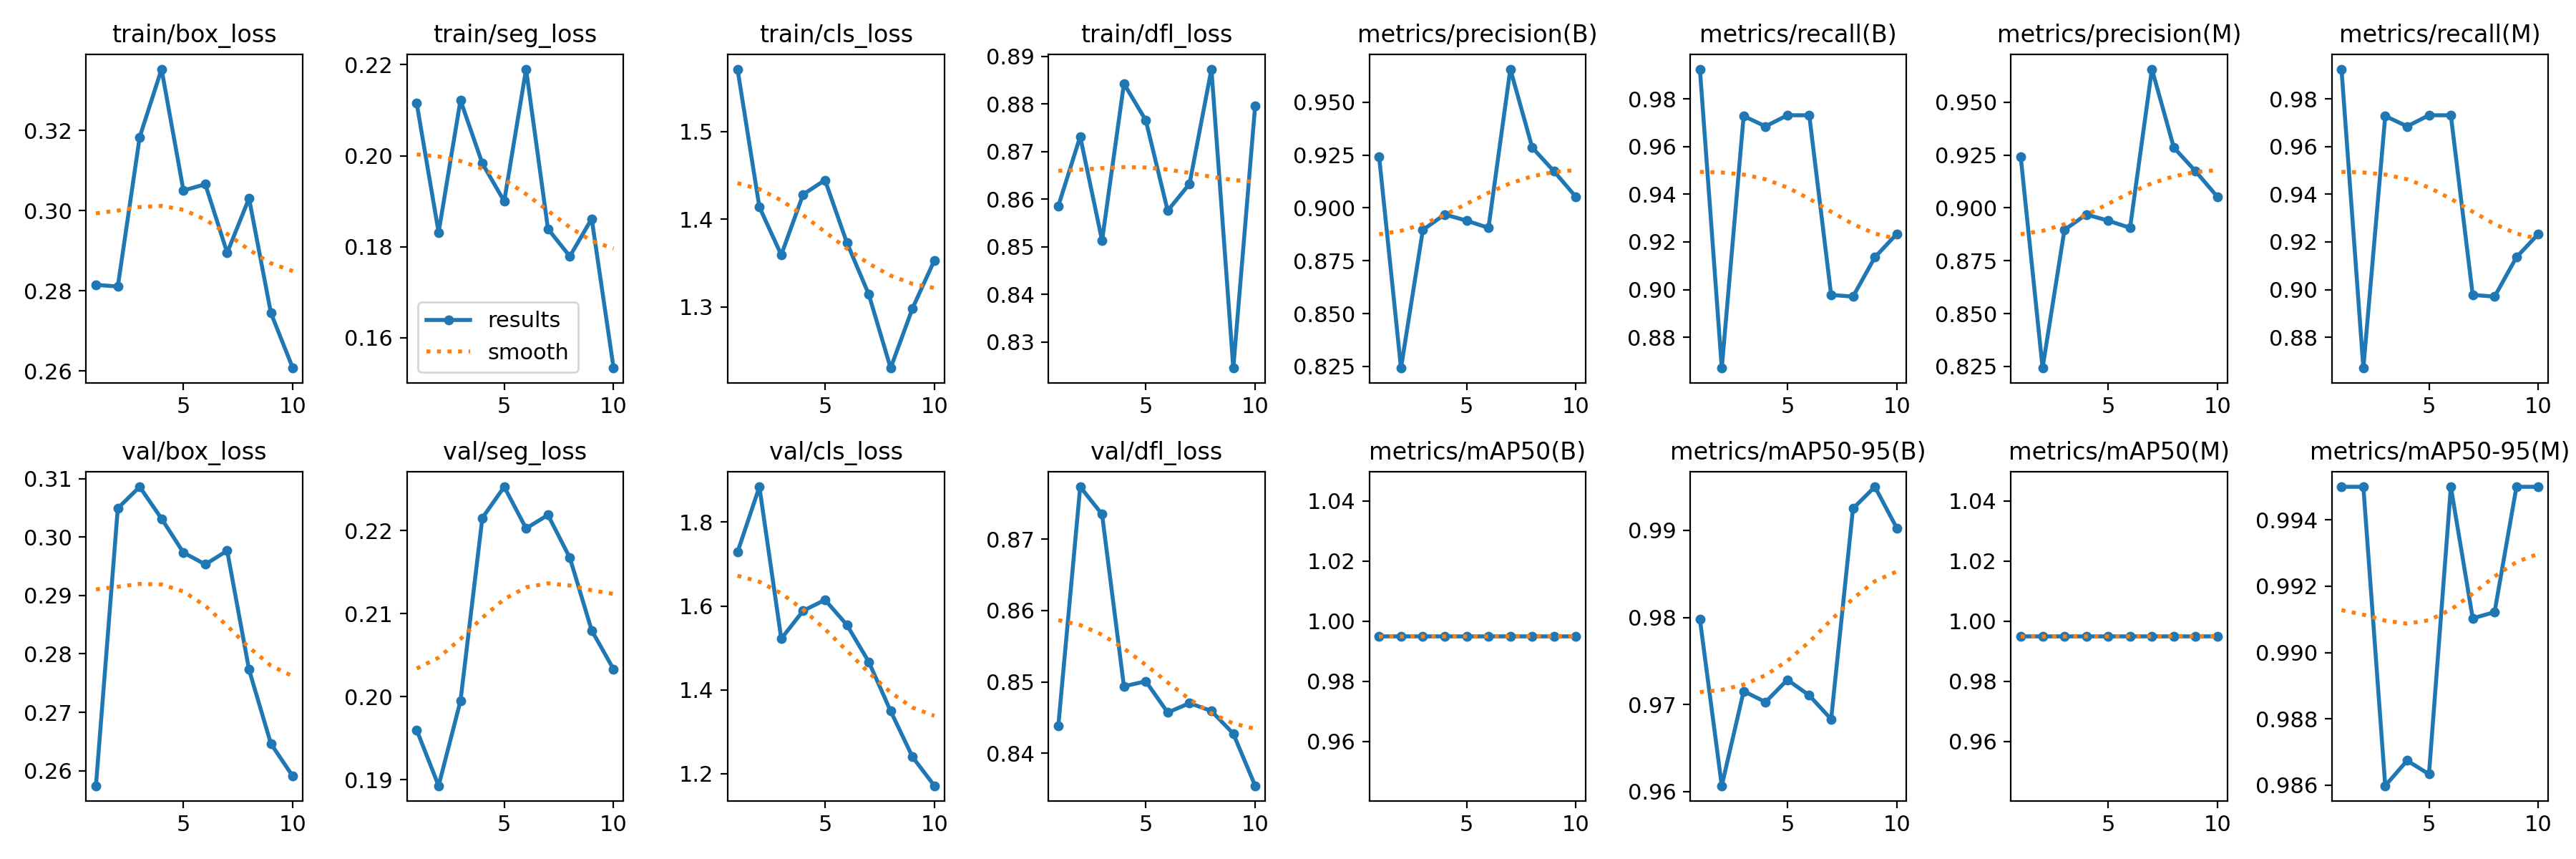

The data file committed next to this chart (first rows):
epoch, train/box_loss, train/seg_loss, train/cls_loss, train/dfl_loss, metrics/precision(B), metrics/recall(B), metrics/mAP50(B), metrics/mAP50-95(B), metrics/precision(M), metrics/recall(M), metrics/mAP50(M), metrics/mAP50-95(M), val/box_loss, val/seg_loss, val/cls_loss, val/dfl_loss, lr/pg0, lr/pg1, lr/pg2
1, 0.2815, 0.2115, 1.571, 0.8586, 0.9243, 0.9925, 0.995, 0.9798, 0.9243, 0.9925, 0.995, 0.995, 0.2574, 0.196, 1.729, 0.8439, 3.75e-05, 3.75e-05, 3.75e-05
2, 0.2811, 0.1832, 1.414, 0.8731, 0.8243, 0.8671, 0.995, 0.9607, 0.8243, 0.8671, 0.995, 0.995, 0.3049, 0.1893, 1.884, 0.8773, 7.8838e-05, 7.8838e-05, 7.8838e-05
3, 0.3183, 0.2122, 1.359, 0.8513, 0.8896, 0.9728, 0.995, 0.9715, 0.8896, 0.9728, 0.995, 0.986, 0.3086, 0.1995, 1.522, 0.8735, 0.0001103, 0.0001103, 0.0001103
4, 0.3353, 0.1983, 1.428, 0.8842, 0.8969, 0.9685, 0.995, 0.9703, 0.8969, 0.9685, 0.995, 0.9867, 0.3031, 0.2215, 1.589, 0.8494, 0.0001318, 0.0001318, 0.0001318
5, 0.305, 0.19, 1.444, 0.8765, 0.894, 0.9731, 0.995, 0.9728, 0.894, 0.9731, 0.995, 0.9863, 0.2974, 0.2253, 1.615, 0.8501, 0.0001434, 0.0001434, 0.0001434
6, 0.3066, 0.219, 1.373, 0.8576, 0.8906, 0.9731, 0.995, 0.971, 0.8906, 0.9731, 0.995, 0.995, 0.2953, 0.2203, 1.555, 0.8457, 0.0001452, 0.0001452, 0.0001452
7, 0.2895, 0.1839, 1.314, 0.8632, 0.9657, 0.8977, 0.995, 0.9683, 0.9657, 0.8977, 0.995, 0.991, 0.2977, 0.2219, 1.467, 0.847, 0.000137, 0.000137, 0.000137
8, 0.3031, 0.1779, 1.23, 0.8873, 0.9286, 0.8971, 0.995, 0.9925, 0.9286, 0.8971, 0.995, 0.9912, 0.2773, 0.2167, 1.349, 0.8459, 0.000119, 0.000119, 0.000119
9, 0.2745, 0.1861, 1.298, 0.8245, 0.9173, 0.9136, 0.995, 0.995, 0.9173, 0.9136, 0.995, 0.995, 0.2646, 0.208, 1.24, 0.8428, 9.1e-05, 9.1e-05, 9.1e-05
10, 0.2607, 0.1533, 1.353, 0.8796, 0.9052, 0.9233, 0.995, 0.9903, 0.9052, 0.9233, 0.995, 0.995, 0.259, 0.2033, 1.171, 0.8355, 5.3137e-05, 5.3137e-05, 5.3137e-05
